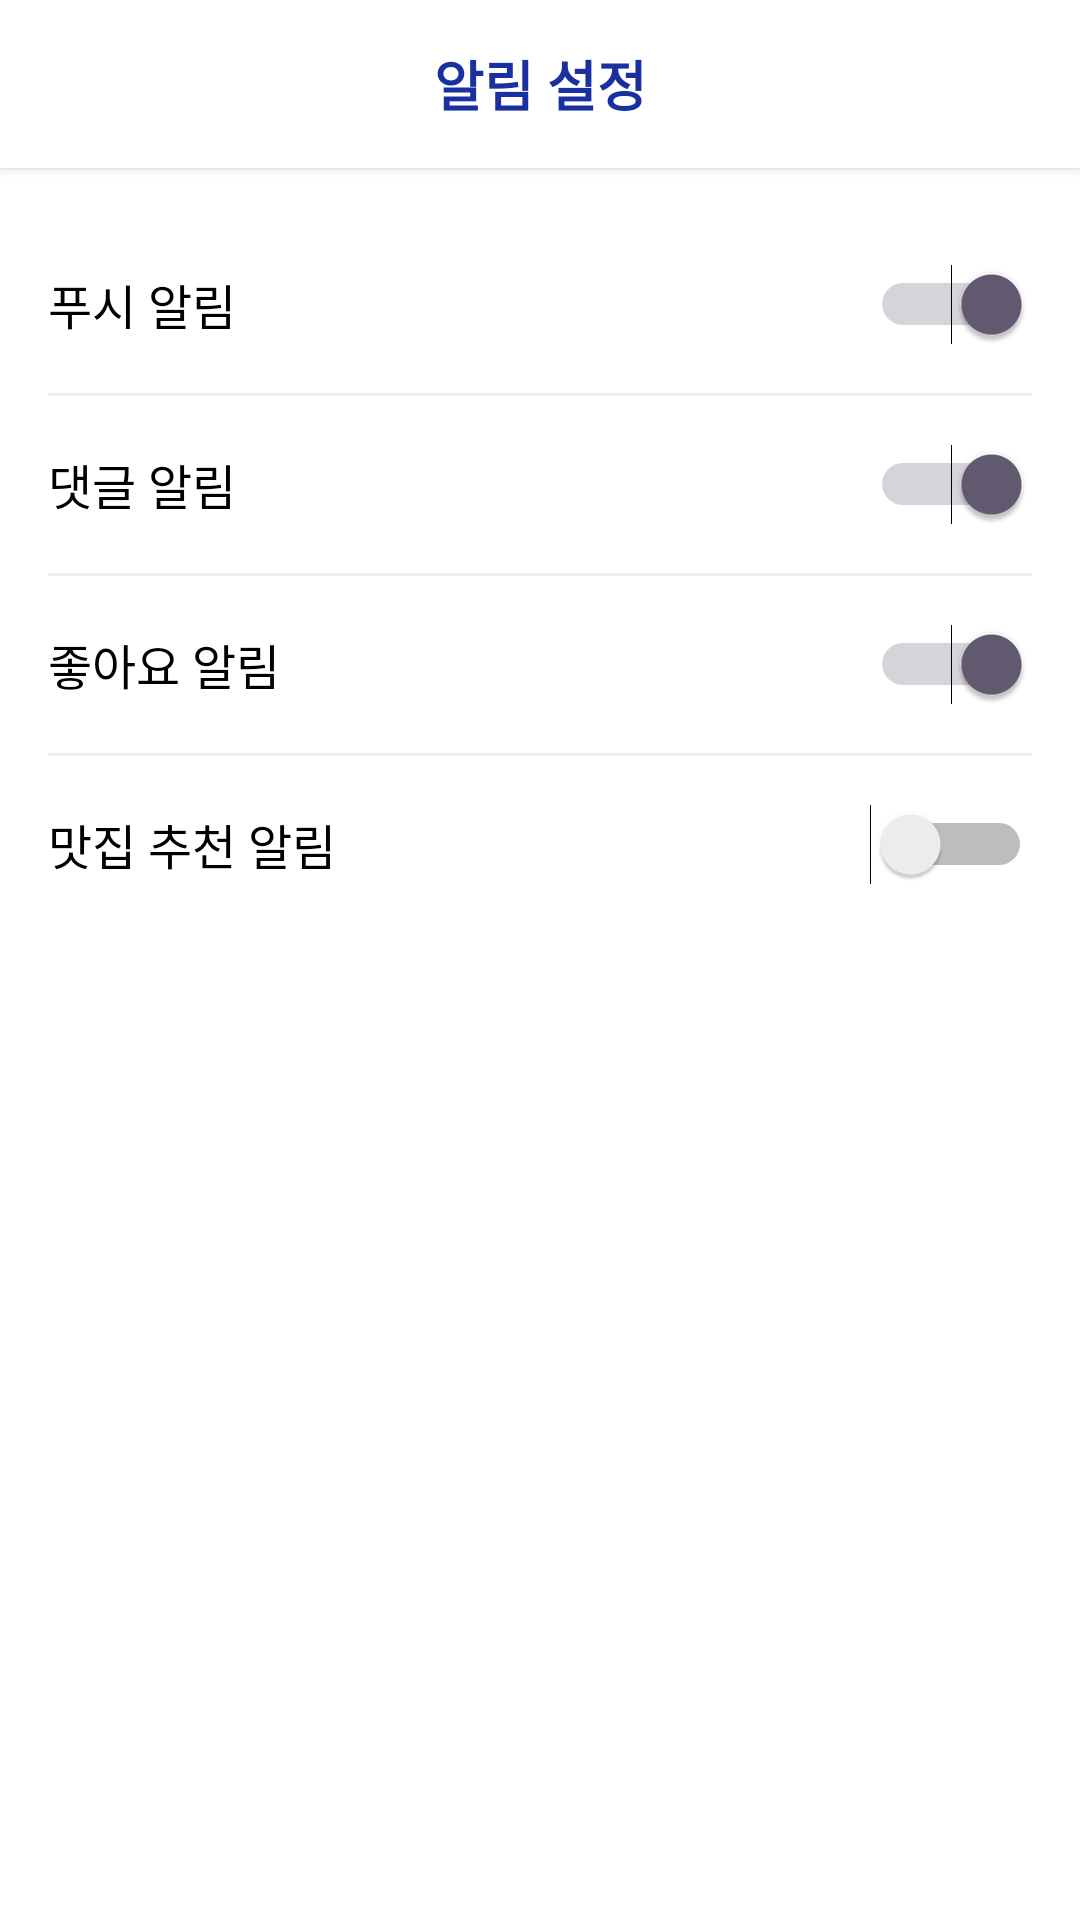

The Android layout XML behind this screen, and the referenced resources:
<!-- AndroidManifest.xml: application theme Theme.SookPlace -->
<!-- res/layout/activity_notification.xml -->
<?xml version="1.0" encoding="utf-8"?>
<androidx.constraintlayout.widget.ConstraintLayout xmlns:android="http://schemas.android.com/apk/res/android"
    xmlns:app="http://schemas.android.com/apk/res-auto"
    android:layout_width="match_parent"
    android:layout_height="match_parent"
    android:background="#FFFFFF">

    
    <LinearLayout
        android:id="@+id/header"
        android:layout_width="match_parent"
        android:layout_height="56dp"
        android:orientation="horizontal"
        android:gravity="center_vertical"
        android:background="#FFFFFFFF"
        android:paddingHorizontal="16dp"
        android:elevation="2dp"
        app:layout_constraintTop_toTopOf="parent"
        app:layout_constraintStart_toStartOf="parent"
        app:layout_constraintEnd_toEndOf="parent">

        <ImageView
            android:id="@+id/ivBack"
            android:src="@drawable/ic_back"
            android:layout_width="48dp"
            android:layout_height="48dp"
            android:padding="12dp"
            android:background="?attr/selectableItemBackgroundBorderless"
            android:clickable="true"
            android:focusable="true"/>

        <TextView
            android:layout_width="0dp"
            android:layout_weight="1"
            android:layout_height="wrap_content"
            android:text="알림 설정"
            android:textColor="#1A2FA0"
            android:textSize="18sp"
            android:textStyle="bold"
            android:gravity="center" />

        <View
            android:layout_width="48dp"
            android:layout_height="48dp" />
    </LinearLayout>

    
    <LinearLayout
        android:layout_width="match_parent"
        android:layout_height="0dp"
        android:orientation="vertical"
        android:padding="16dp"
        app:layout_constraintTop_toBottomOf="@id/header"
        app:layout_constraintBottom_toBottomOf="parent">

        
        <LinearLayout
            android:layout_width="match_parent"
            android:layout_height="wrap_content"
            android:orientation="horizontal"
            android:paddingVertical="16dp"
            android:gravity="center_vertical">

            <TextView
                android:layout_width="0dp"
                android:layout_weight="1"
                android:layout_height="wrap_content"
                android:text="푸시 알림"
                android:textSize="16sp"
                android:textColor="#000000" />

            <Switch
                android:id="@+id/switchPush"
                android:layout_width="wrap_content"
                android:layout_height="wrap_content"
                android:checked="true" />
        </LinearLayout>

        <View android:layout_width="match_parent" android:layout_height="1dp" android:background="#EEEEEE" />

        
        <LinearLayout
            android:layout_width="match_parent"
            android:layout_height="wrap_content"
            android:orientation="horizontal"
            android:paddingVertical="16dp"
            android:gravity="center_vertical">

            <TextView
                android:layout_width="0dp"
                android:layout_weight="1"
                android:layout_height="wrap_content"
                android:text="댓글 알림"
                android:textSize="16sp"
                android:textColor="#000000" />

            <Switch
                android:id="@+id/switchComments"
                android:layout_width="wrap_content"
                android:layout_height="wrap_content"
                android:checked="true" />
        </LinearLayout>

        <View android:layout_width="match_parent" android:layout_height="1dp" android:background="#EEEEEE" />

        
        <LinearLayout
            android:layout_width="match_parent"
            android:layout_height="wrap_content"
            android:orientation="horizontal"
            android:paddingVertical="16dp"
            android:gravity="center_vertical">

            <TextView
                android:layout_width="0dp"
                android:layout_weight="1"
                android:layout_height="wrap_content"
                android:text="좋아요 알림"
                android:textSize="16sp"
                android:textColor="#000000" />

            <Switch
                android:id="@+id/switchLikes"
                android:layout_width="wrap_content"
                android:layout_height="wrap_content"
                android:checked="true" />
        </LinearLayout>

        <View android:layout_width="match_parent" android:layout_height="1dp" android:background="#EEEEEE" />

        
        <LinearLayout
            android:layout_width="match_parent"
            android:layout_height="wrap_content"
            android:orientation="horizontal"
            android:paddingVertical="16dp"
            android:gravity="center_vertical">

            <TextView
                android:layout_width="0dp"
                android:layout_weight="1"
                android:layout_height="wrap_content"
                android:text="맛집 추천 알림"
                android:textSize="16sp"
                android:textColor="#000000" />

            <Switch
                android:id="@+id/switchRecommendations"
                android:layout_width="wrap_content"
                android:layout_height="wrap_content"
                android:checked="false" />
        </LinearLayout>

    </LinearLayout>

</androidx.constraintlayout.widget.ConstraintLayout>
<!-- resources referenced by this layout -->
<resources>
  <style name="Theme.SookPlace" parent="Theme.Material3.DayNight.NoActionBar">
          <item name="android:colorPrimary">@color/white</item>
          <item name="android:textColorPrimary">#212121</item>
          <item name="android:textColorSecondary">#757575</item>
          <item name="android:windowBackground">#ffffff</item>
          <item name="android:windowLightStatusBar">true</item>
          <item name="android:statusBarColor">@color/white</item>
      </style>
  <color name="white">#FFFFFFFF</color>
</resources>
